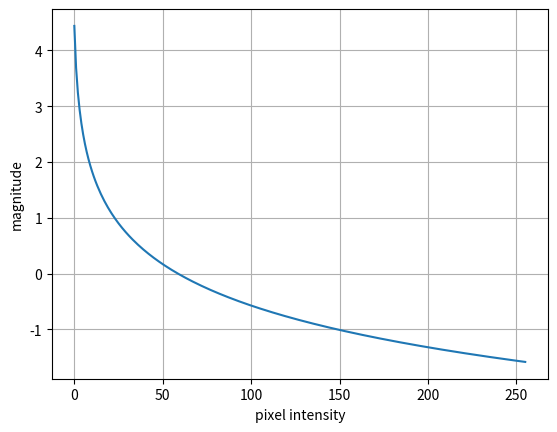

Here is the Python script that generated this plot:
import numpy as np
from matplotlib import pyplot as plt
import pandas as pd

def mag(E):
    return -14.2 - 2.5 * np.log10(E)

# screen parameters
Ap = 2.2443e-8 # square area of one pixel in m
Ip_max = 400 * Ap # using JPL screen luminance
Ip_min = 400 / (2**8) * Ap

E = np.linspace(Ip_min, Ip_max, 256)
m = mag(E)
px = np.linspace(0, 255, 256)

plt.plot(px, m)
plt.grid(True)
plt.xlabel("pixel intensity")
plt.ylabel("magnitude")
plt.show()

data = pd.DataFrame(data=[m, px]).T
data.to_csv("magnitude2pixel.csv", index=False, header=None)
